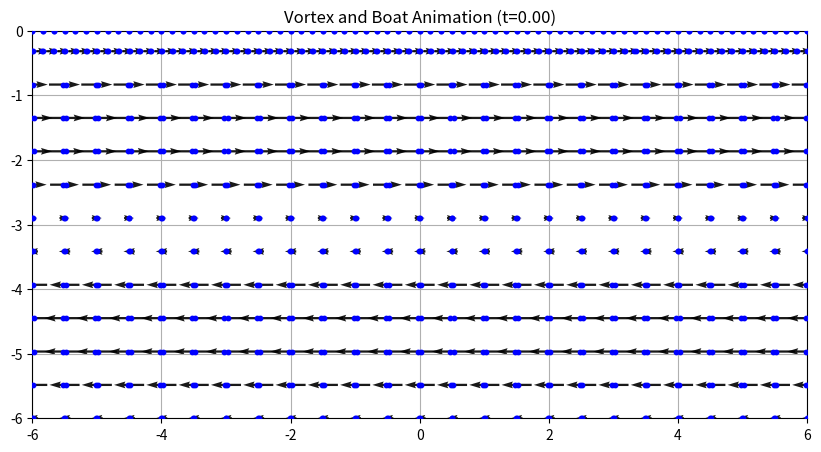

Recreate this plot in Python. (Note: this script raises an exception after producing the figure.)
import os
import numpy as np
import matplotlib.pyplot as plt
from matplotlib.animation import FuncAnimation, FFMpegWriter
from matplotlib.collections import LineCollection

# ---------------------------
# Simulation Parameters
# ---------------------------
nu = 0.001          # Viscosity
T = 10.0            # Final time (seconds)
dt = 0.1            # Time step
num_steps = int(T/dt)
delta = 0.1         # Mollification parameter (choose δ < 0.15 for the boundary layer)
N = 10              # Number of sample paths per vortex
num_vortices = 10   # Total number of vortices

h1 = 0.5
Re = 0.0001 / nu
layer_thickness = np.sqrt(Re)
h2_0 = layer_thickness * 0.4  # finer layer thickness
h2 = h1 / (h1 // h2_0)

print("boundary layer thickness:", layer_thickness)
print("mesh grid:", h1, h2)

region_x = [-6, 6]
region_y = [-6, 0]
window_x = [region_x[0], region_x[1]]
window_y = [region_y[0], region_y[1]]

np.random.seed(42)

# ---------------------------
# Vorticity Initialization in D (x2 < 0)
# ---------------------------
def vorticity(x, y):
    return -np.cos(y)

def generate_nonuniform_grid_D(region_x=region_x, region_y=region_y, 
                               layer_thickness=layer_thickness, h1=h1, h2=h2):
    """
    Generates a nonuniform grid in D: a coarse grid in most of D
    and a finer grid near the boundary (x2=0).
    """
    x1, x2 = region_x
    y1, y2 = region_y
    y3 = y2 - layer_thickness
    num_x_coarse = int((x2 - x1) / h1) + 1
    num_y_coarse = int((y3 - y1) / h1)
    x_coarse = np.linspace(x1, x2, num_x_coarse)
    y_coarse = np.linspace(y1, y3, num_y_coarse, endpoint=False)
    xx_coarse, yy_coarse = np.meshgrid(x_coarse, y_coarse)
    grid_coarse = np.column_stack((xx_coarse.ravel(), yy_coarse.ravel()))
    
    num_x_fine = int((x2 - x1) / h2) + 1
    num_y_fine = int((y2 - y3) / h2) + 1
    x_fine = np.linspace(x1, x2, num_x_fine)
    y_fine = np.linspace(y3, y2, num_y_fine)
    xx_fine, yy_fine = np.meshgrid(x_fine, y_fine)
    grid_fine = np.column_stack((xx_fine.ravel(), yy_fine.ravel()))
    
    grid = np.concatenate((grid_coarse, grid_fine), axis=0)
    print(f"Number of points in coarse grid: {len(grid_coarse)}")
    print(f"Number of points in fine grid: {len(grid_fine)}")
    print(f"Total number of points in the final grid: {len(grid)}")
    return grid, grid_coarse, grid_fine

query_grid, grid_coarse, grid_fine = generate_nonuniform_grid_D()

# Compute and store initial vorticity (only nonzero ones)
vortex_positions = []
w0 = []
for pt in query_grid:
    x, y = pt
    w = vorticity(x, y)
    if w != 0:
        vortex_positions.append(pt)
        w0.append(w)
vortex_positions = np.array(vortex_positions)
w0 = np.array(w0)
print("* Number of nonzero vortices:", w0.size)

# ---------------------------
# Known Initial Velocity Field Function
# ---------------------------
def initial_velocity(point):
    """
    Returns the known velocity at a given point.
    Here we use the initial velocity field:
      u(x,y) = -sin(y),  v(x,y) = 0.
    """
    x, y = point
    return np.array([-np.sin(y), 0])

# ---------------------------
# Mollified Biot-Savart Kernel (kept for future use if needed)
# ---------------------------
def K_delta(x, y, delta=0.01):
    x1, x2 = x[0], x[1]
    y1, y2 = y[0], y[1]
    r2 = (x1 - y1)**2 + (x2 - y2)**2
    r2_bar = (x1 - y1)**2 + (-x2 - y2)**2
    if r2 < 1e-10 or r2_bar < 1e-10:
        return np.zeros(2)
    k1 = 0.5 / np.pi * ((y2 - x2)/r2 - (y2 + x2)/r2_bar)
    k2 = 0.5 / np.pi * ((y1 - x1)/r2_bar - (y1 - x1)/r2)
    factor = 1 - np.exp(- (r2/delta)**2)
    return np.array([k1, k2]) * factor

def indicator_D(point):
    return 1 if point[1] < 0 else 0

def reflect(point):
    return np.array([point[0], -point[1]])

# ---------------------------
# Vortex Trajectory Simulation using Known Velocity Field
# ---------------------------
def simulate_vortex_trajectories():
    """
    Simulates the trajectories of vortices (each with N sample paths)
    using the Euler–Maruyama scheme with a known velocity field.
    The SDE is:
      dX_t = u(X_t,t) dt + sqrt(2*nu) dB_t,   X_0 = ξ,
    with u given by initial_velocity.
    
    We also store the velocity used at each step in the array “velocities”.
    
    Returns:
      traj: array of shape (num_steps+1, num_vortices, N, 2) (vortex trajectories)
      velocities: array of shape (num_steps+1, num_vortices, N, 2) (velocity field at vortex positions)
    """
    traj = np.zeros((num_steps+1, num_vortices, N, 2))
    velocities = np.zeros((num_steps+1, num_vortices, N, 2))
    # Initialize positions for each vortex (using the first num_vortices from vortex_positions)
    for i in range(num_vortices):
        for rho in range(N):
            traj[0, i, rho, :] = vortex_positions[i]
            velocities[0, i, rho, :] = initial_velocity(vortex_positions[i])
    
    for step in range(num_steps):
        current = traj[step]  # shape: (num_vortices, N, 2)
        new = np.zeros_like(current)
        new_vel = np.zeros_like(current)
        for i in range(num_vortices):
            for rho in range(N):
                pos = current[i, rho]
                # Use the known velocity field (here time independent) for drift
                vel = initial_velocity(pos)
                new_vel[i, rho] = vel
                # Update using Euler–Maruyama scheme
                dW = np.sqrt(2 * nu * dt) * np.random.randn(2)
                new[i, rho] = pos + dt * vel + dW
        traj[step+1] = new
        velocities[step+1] = new_vel  # store the velocity computed at this time step
    return traj, velocities

print("Simulating vortex trajectories...")
trajectories, vortex_velocities = simulate_vortex_trajectories()

# ---------------------------
# Boat Simulation on a Nonuniform Grid in D using Known Velocity Field
# ---------------------------
def simulate_boats():
    """
    Simulates boat trajectories on the nonuniform grid in D.
    Boats follow the known velocity field (i.e. they are updated via
      dX_t = u(X_t,t) dt
    with u given by initial_velocity).
    
    Returns:
      boat_positions: array of shape (num_steps+1, num_boats, 2)
      boat_streams: array of shape (num_steps+1, num_boats, 2) representing scaled velocity segments.
    """
    boat_grid, _, _ = generate_nonuniform_grid_D()
    num_boats = boat_grid.shape[0]
    boat_positions = np.zeros((num_steps+1, num_boats, 2))
    boat_streams = np.zeros((num_steps+1, num_boats, 2))
    boat_positions[0] = boat_grid
    arrow_scale = 0.05  # scaling factor for visualization
    for step in range(num_steps+1):
        for b in range(num_boats):
            pos = boat_positions[step, b]
            vel = initial_velocity(pos)
            boat_streams[step, b] = arrow_scale * vel
            if step < num_steps:
                boat_positions[step+1, b] = pos + dt * vel
    return boat_positions, boat_streams

print("Simulating boat trajectories...")
boat_positions, boat_streams = simulate_boats()

# ---------------------------
# Precompute velocity field at query grid for animation
# ---------------------------
def compute_velocity_field_on_grid(points):
    """
    Computes the velocity field at the given query grid points using initial_velocity.
    (For this simulation the velocity field is time-independent.)
    """
    U = np.zeros(points.shape[0])
    V = np.zeros(points.shape[0])
    for i, pt in enumerate(points):
        vel = initial_velocity(pt)
        U[i] = vel[0]
        V[i] = vel[1]
    return U, V

# ---------------------------
# Animation: Combined Velocity Field and Boat Animation
# ---------------------------
fig, ax = plt.subplots(figsize=(10, 8))
ax.set_xlim(window_x[0], window_x[1])
ax.set_ylim(window_y[0], window_y[1])
ax.set_aspect('equal')
ax.grid(True)
ax.set_title("Vortex and Boat Animation (t=0.00)")

# Initialize quiver plot with the velocity field on the query grid
U, V = compute_velocity_field_on_grid(query_grid)
vel_quiver = ax.quiver(query_grid[:, 0], query_grid[:, 1], U, V, color='black', alpha=0.9,
                       pivot='mid', scale=None, angles='xy', scale_units='xy')

# Boat visualization: using LineCollection to draw thin blue segments
boats_init = boat_positions[0]
streams_init = boat_streams[0]
left_init = boats_init - 0.5 * streams_init
right_init = boats_init + 0.5 * streams_init
initial_segments = np.stack([left_init, right_init], axis=1)
boat_lines = LineCollection(initial_segments, colors='blue', linewidths=2)
ax.add_collection(boat_lines)
all_endpoints_init = np.concatenate([left_init, right_init], axis=0)
scat = ax.scatter(all_endpoints_init[:, 0], all_endpoints_init[:, 1],
                  s=10, color='blue', zorder=3)

def update(frame):
    t_current = frame * dt
    # For this simulation, the velocity field remains the same (time-independent)
    U, V = compute_velocity_field_on_grid(query_grid)
    vel_quiver.set_UVC(U, V)
    
    # Update boat segments based on boat_positions and boat_streams
    current_boats = boat_positions[frame]
    current_streams = boat_streams[frame]
    left_endpoints = current_boats - 0.5 * current_streams
    right_endpoints = current_boats + 0.5 * current_streams
    segments = np.stack([left_endpoints, right_endpoints], axis=1)
    boat_lines.set_segments(segments)
    
    all_endpoints = np.concatenate([left_endpoints, right_endpoints], axis=0)
    scat.set_offsets(all_endpoints)
    
    ax.set_title(f"Vortex and Boat Animation (t={t_current:.2f})")
    return vel_quiver, boat_lines, scat

anim = FuncAnimation(fig, update, frames=num_steps+1, interval=40, blit=False)

# Save the animation to a subfolder "animation" as "vortex7.mp4"
os.makedirs("animation", exist_ok=True)
save_path = os.path.join("animation", "vortex7.mp4")
writer = FFMpegWriter(fps=25)
anim.save(save_path, writer=writer)
print(f"Animation saved at: {save_path}")

plt.close(fig)
